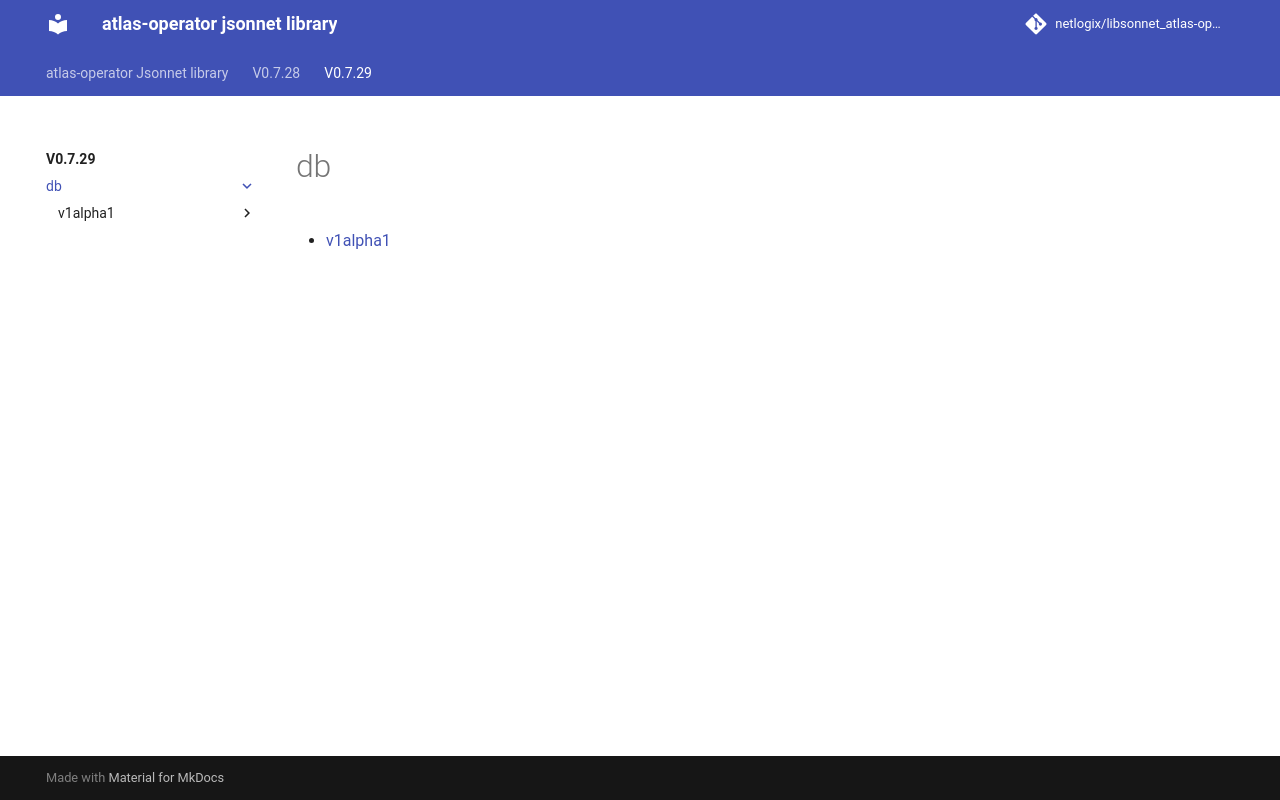

repository: netlogix/libsonnet_atlas-operator · page: v0.7.29/db/index.html · generator: mkdocs

---
permalink: /v0.7.29/db/
---

# db



* [v1alpha1](v1alpha1/index.md)
